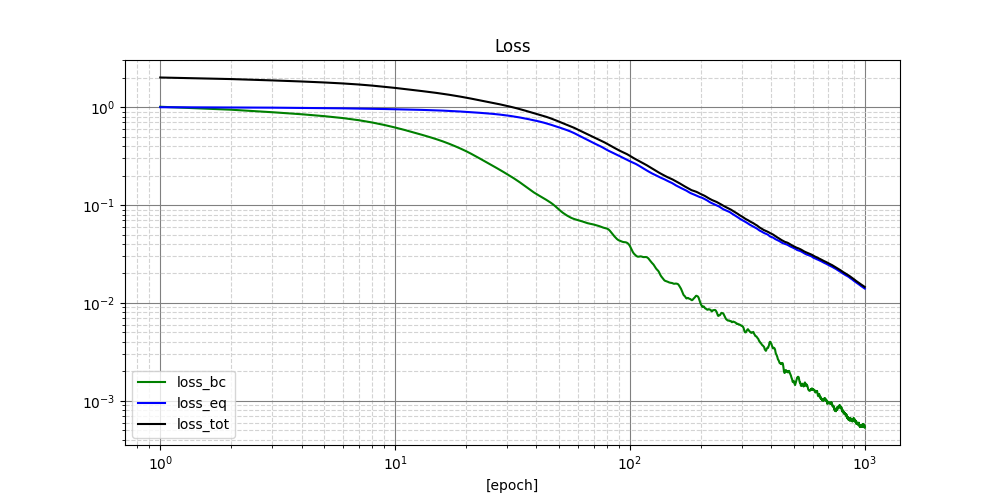

Values plotted in this chart, from the file beside it:
, list_epoch, L_bc, L_eq, L_tot
0, 1, 1.008, 0.997, 2.005
1, 2, 0.9404, 0.992, 1.932
2, 3, 0.8862, 0.9865, 1.873
3, 4, 0.8449, 0.981, 1.826
4, 5, 0.8079, 0.9759, 1.784
5, 6, 0.7721, 0.971, 1.743
6, 7, 0.735, 0.966, 1.701
7, 8, 0.6958, 0.9609, 1.657
8, 9, 0.6566, 0.9557, 1.612
9, 10, 0.6189, 0.9508, 1.57
10, 11, 0.5834, 0.9459, 1.529
11, 12, 0.5508, 0.9411, 1.492
12, 13, 0.5215, 0.9362, 1.458
13, 14, 0.4949, 0.9311, 1.426
14, 15, 0.47, 0.9258, 1.396
15, 16, 0.4457, 0.9201, 1.366
16, 17, 0.4219, 0.9141, 1.336
17, 18, 0.3988, 0.9077, 1.307
18, 19, 0.3769, 0.901, 1.278
19, 20, 0.3559, 0.8942, 1.25
20, 21, 0.3354, 0.8873, 1.223
21, 22, 0.3158, 0.8805, 1.196
22, 23, 0.2976, 0.8737, 1.171
23, 24, 0.2812, 0.867, 1.148
24, 25, 0.2662, 0.8603, 1.126
25, 26, 0.2523, 0.8532, 1.106
26, 27, 0.2396, 0.8458, 1.085
27, 28, 0.2279, 0.8379, 1.066
28, 29, 0.2169, 0.8295, 1.046
29, 30, 0.2065, 0.8208, 1.027
30, 31, 0.1968, 0.8117, 1.009
31, 32, 0.1878, 0.8024, 0.9902
32, 33, 0.179, 0.7928, 0.9718
33, 34, 0.1704, 0.783, 0.9533
34, 35, 0.162, 0.7729, 0.935
35, 36, 0.1542, 0.7628, 0.917
36, 37, 0.1468, 0.7527, 0.8996
37, 38, 0.1402, 0.7428, 0.883
38, 39, 0.1344, 0.7331, 0.8675
39, 40, 0.1294, 0.7234, 0.8528
40, 41, 0.125, 0.7136, 0.8386
41, 42, 0.1209, 0.7036, 0.8244
42, 43, 0.1169, 0.6933, 0.8102
43, 44, 0.1131, 0.6828, 0.7959
44, 45, 0.1094, 0.6721, 0.7815
45, 46, 0.1057, 0.6612, 0.7669
46, 47, 0.1018, 0.6505, 0.7522
47, 48, 0.09762, 0.6399, 0.7375
48, 49, 0.09339, 0.6296, 0.723
49, 50, 0.08938, 0.6196, 0.709
50, 51, 0.08584, 0.6099, 0.6957
51, 52, 0.08282, 0.6003, 0.6831
52, 53, 0.08025, 0.5907, 0.671
53, 54, 0.07801, 0.5812, 0.6592
54, 55, 0.07604, 0.5716, 0.6476
55, 56, 0.07435, 0.5617, 0.6361
56, 57, 0.07296, 0.5516, 0.6245
57, 58, 0.07187, 0.541, 0.6128
58, 59, 0.07103, 0.5301, 0.6012
59, 60, 0.07029, 0.5193, 0.5896
... 940 more rows
